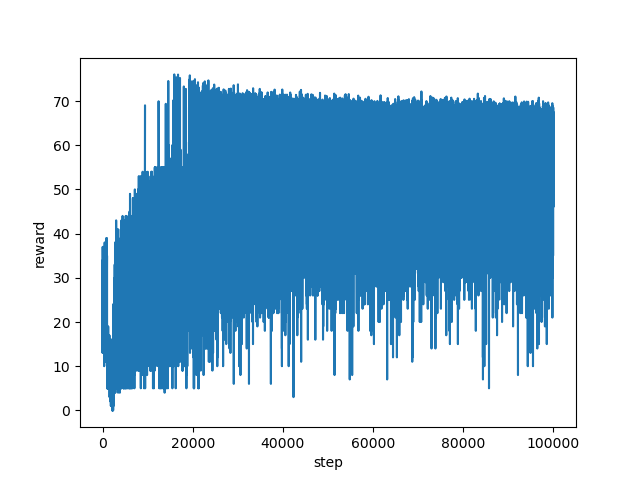

Source data for this figure (header and first rows):
step, reward
0, 25.0
1, 29.0
2, 13.0
3, 24.0
4, 30.0
5, 29.0
6, 28.0
7, 24.0
8, 28.0
9, 34.0
10, 34.0
11, 23.0
12, 31.0
13, 30.0
14, 23.0
15, 28.0
16, 28.0
17, 31.0
18, 29.0
19, 28.0
20, 32.0
21, 30.0
22, 33.0
23, 25.0
24, 31.0
25, 32.0
26, 34.0
27, 30.0
28, 33.0
29, 37.0
30, 28.0
31, 29.0
32, 29.0
33, 28.0
34, 30.0
35, 28.0
36, 25.0
37, 27.0
38, 28.0
39, 27.0
40, 32.0
41, 31.0
42, 29.0
43, 24.0
44, 30.0
45, 24.0
46, 32.0
47, 30.0
48, 27.0
49, 28.0
50, 28.0
51, 21.0
52, 26.0
53, 26.0
54, 24.0
55, 18.0
56, 30.0
57, 27.0
58, 15.0
59, 26.0
... 99,940 more rows
